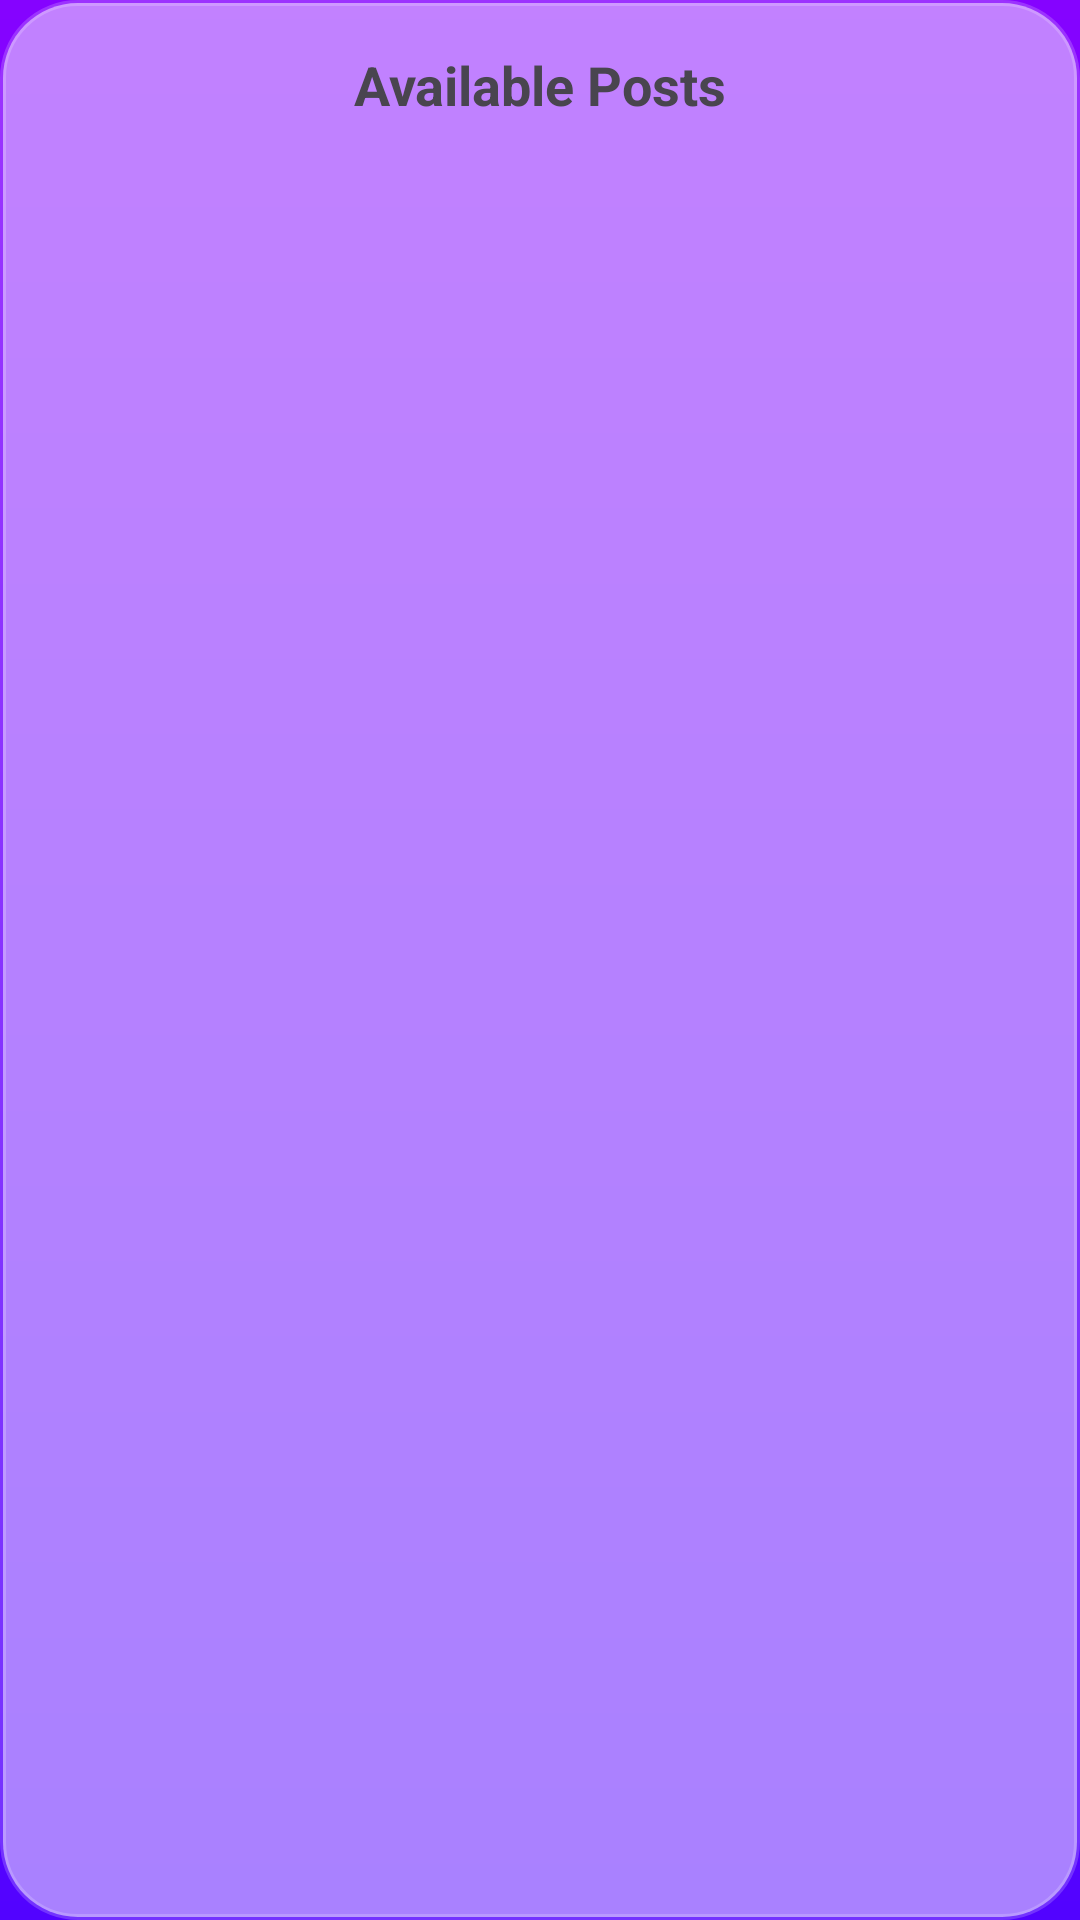

Reconstruct the res/layout file that produces this screen, plus the resources it refers to.
<!-- AndroidManifest.xml: application theme Theme.AroundMe -->
<!-- res/layout/fragment_post_list.xml -->
<?xml version="1.0" encoding="utf-8"?>
<androidx.constraintlayout.widget.ConstraintLayout
    xmlns:android="http://schemas.android.com/apk/res/android"
    xmlns:app="http://schemas.android.com/apk/res-auto"
    android:layout_width="match_parent"
    android:layout_height="match_parent"
    android:background="@drawable/gradient_background">

    <LinearLayout
        android:layout_width="0dp"
        android:layout_height="0dp"
        android:orientation="vertical"
        android:background="@drawable/glass_background"
        android:padding="16dp"
        app:layout_constraintTop_toTopOf="parent"
        app:layout_constraintBottom_toBottomOf="parent"
        app:layout_constraintStart_toStartOf="parent"
        app:layout_constraintEnd_toEndOf="parent">

        <TextView
            android:layout_width="wrap_content"
            android:layout_height="wrap_content"
            android:text="Available Posts"
            android:textSize="18sp"
            android:textStyle="bold"
            android:layout_gravity="center_horizontal"
            android:paddingBottom="8dp" />

        <androidx.recyclerview.widget.RecyclerView
            android:id="@+id/recyclerView"
            android:layout_width="match_parent"
            android:layout_height="0dp"
            android:layout_weight="1"/>
    </LinearLayout>

</androidx.constraintlayout.widget.ConstraintLayout>
<!-- resources referenced by this layout -->
<resources>
  <!-- drawable glass_background (drawable) -->
  <shape xmlns:android="http://schemas.android.com/apk/res/android"
      android:shape="rectangle">
      <solid android:color="#80FFFFFF"/> 
      <corners android:radius="25dp"/>
      <stroke android:width="2dp" android:color="#30FFFFFF"/>
  </shape>
  <!-- drawable gradient_background (drawable) -->
  <shape xmlns:android="http://schemas.android.com/apk/res/android"
      android:shape="rectangle">
      <gradient
          android:startColor="#8503ff"
          android:endColor="#5203ff"
          android:angle="270"/>
  </shape>
  <style name="Theme.AroundMe" parent="Theme.Material3.DayNight.NoActionBar">
          <item name="colorPrimary">@color/blue</item>
          <item name="android:statusBarColor">@color/primary_gradient_start</item>
          <item name="android:windowBackground">@color/primary_gradient_end</item>
      </style>
  <color name="blue">#4285F4</color>
  <color name="primary_gradient_start">#8503FF</color>
  <color name="primary_gradient_end">#5203FF</color>
</resources>
